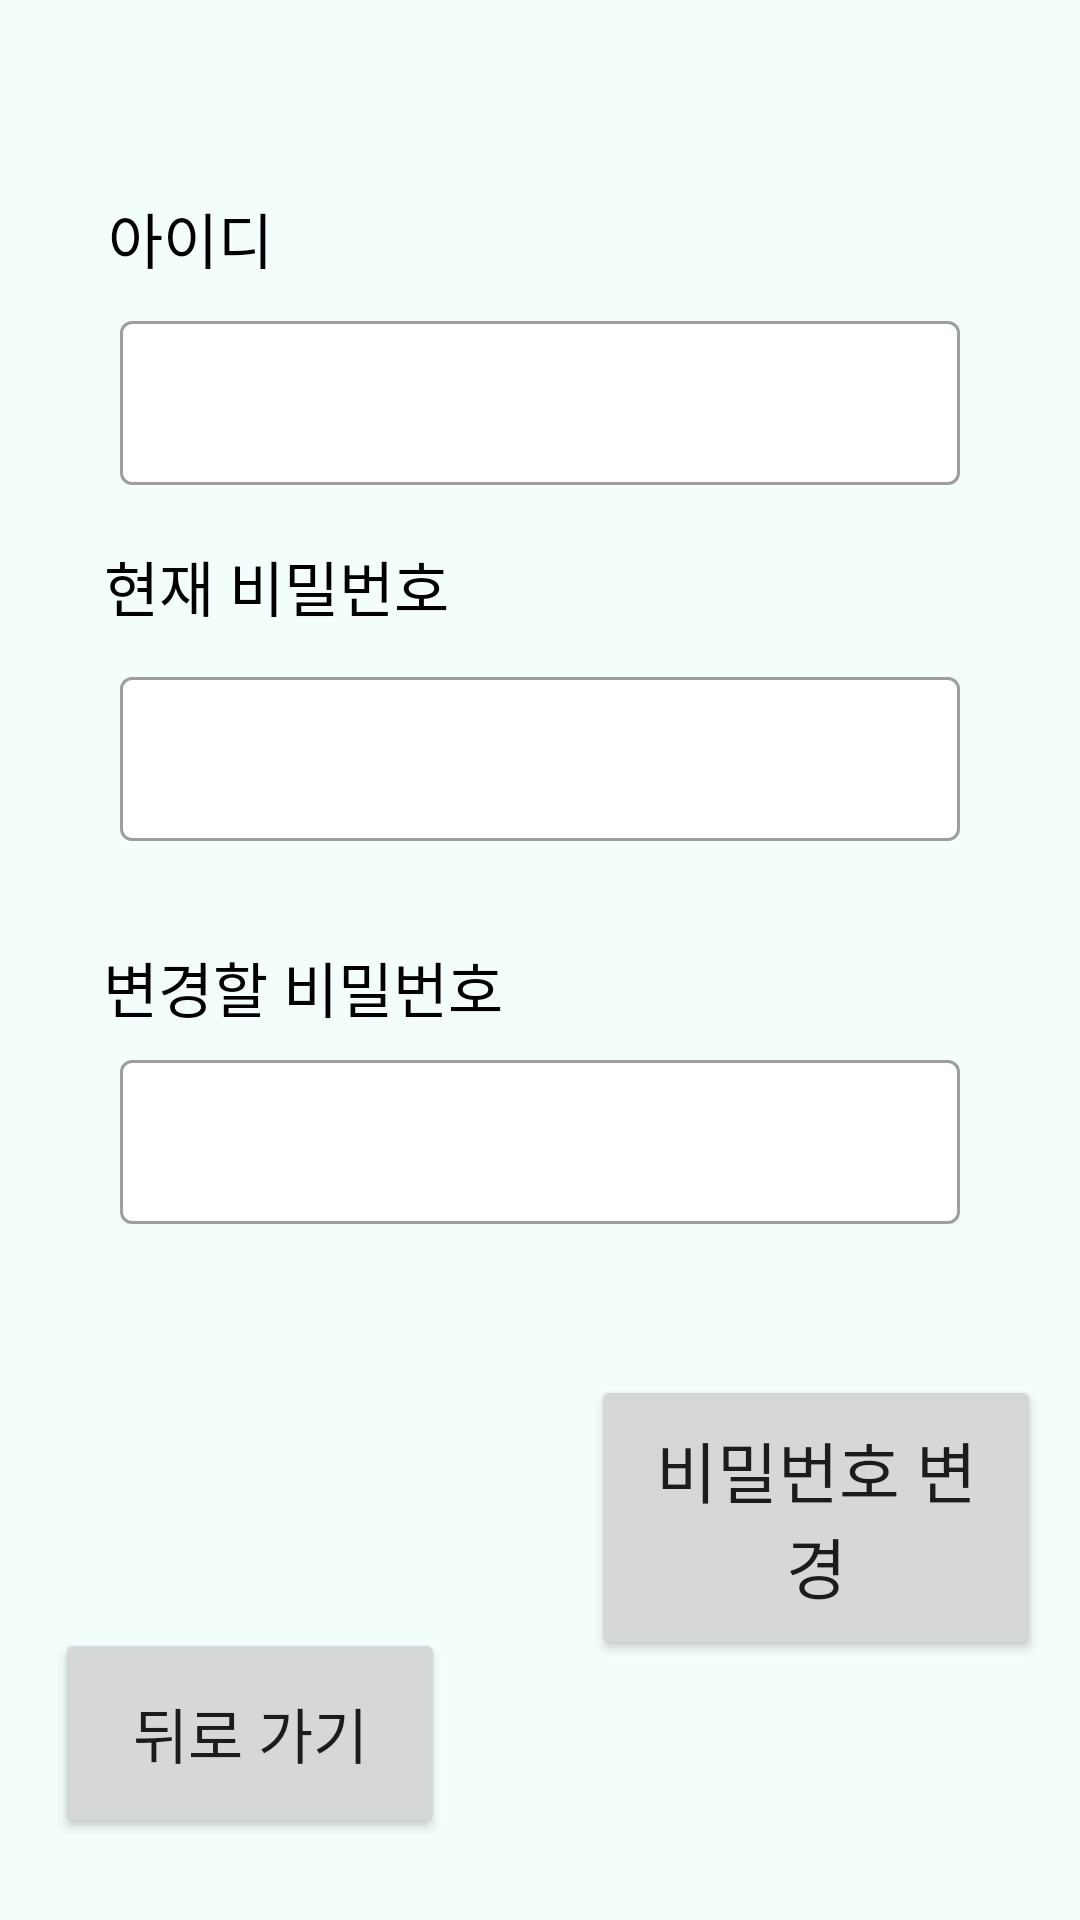

Here is an Android app screen rendered from its layout file. Give the layout XML and the strings, colors and styles it references.
<!-- AndroidManifest.xml: application theme Theme.Ms_sql_4 -->
<!-- res/layout/activity_change_user_info.xml -->
<?xml version="1.0" encoding="utf-8"?>
<androidx.constraintlayout.widget.ConstraintLayout xmlns:android="http://schemas.android.com/apk/res/android"
    xmlns:app="http://schemas.android.com/apk/res-auto"
    xmlns:tools="http://schemas.android.com/tools"
    android:layout_width="match_parent"
    android:layout_height="match_parent"
    android:background="@color/backColor"
    tools:context=".ChangeUserInfoActivity">

    <com.google.android.material.textfield.TextInputLayout
        style="@style/Widget.MaterialComponents.TextInputLayout.OutlinedBox"
        android:layout_width="0dp"
        android:layout_height="60dp"
        android:ems="10"
        android:layout_marginLeft="40dp"
        android:layout_marginRight="40dp"
        android:inputType="textPersonName"
        app:layout_constraintBottom_toBottomOf="parent"
        app:layout_constraintEnd_toEndOf="parent"
        app:layout_constraintHorizontal_bias="0.428"
        app:layout_constraintStart_toStartOf="parent"
        app:layout_constraintTop_toTopOf="parent"
        app:layout_constraintVertical_bias="0.175"
        app:boxBackgroundColor="@color/white">

        <com.google.android.material.textfield.TextInputEditText
            android:id="@+id/IdCheckEditText"
            android:textSize="20dp"
            android:layout_width="match_parent"
            android:layout_height="wrap_content"
            android:maxLength="20"
            android:singleLine="true"/>

    </com.google.android.material.textfield.TextInputLayout>

    <com.google.android.material.textfield.TextInputLayout
        style="@style/Widget.MaterialComponents.TextInputLayout.OutlinedBox"
        android:layout_width="0dp"
        android:layout_height="60dp"
        android:ems="10"
        android:layout_marginLeft="40dp"
        android:layout_marginRight="40dp"
        app:layout_constraintBottom_toBottomOf="parent"
        app:layout_constraintEnd_toEndOf="parent"
        app:layout_constraintHorizontal_bias="0.428"
        app:layout_constraintStart_toStartOf="parent"
        app:layout_constraintTop_toTopOf="parent"
        app:layout_constraintVertical_bias="0.38"
        app:boxBackgroundColor="@color/white">

        <com.google.android.material.textfield.TextInputEditText
            android:id="@+id/PassCheckEditText"
            android:textSize="20dp"
            android:layout_width="match_parent"
            android:layout_height="wrap_content"
            android:inputType="textPassword" />
    </com.google.android.material.textfield.TextInputLayout>

    <com.google.android.material.textfield.TextInputLayout
        style="@style/Widget.MaterialComponents.TextInputLayout.OutlinedBox"
        android:layout_width="0dp"
        android:layout_height="60dp"
        android:ems="10"
        android:layout_marginLeft="40dp"
        android:layout_marginRight="40dp"
        android:inputType="textPassword"
        app:layout_constraintBottom_toBottomOf="parent"
        app:layout_constraintEnd_toEndOf="parent"
        app:layout_constraintHorizontal_bias="0.428"
        app:layout_constraintStart_toStartOf="parent"
        app:layout_constraintTop_toTopOf="parent"
        app:layout_constraintVertical_bias="0.6"
        app:boxBackgroundColor="@color/white">

        <com.google.android.material.textfield.TextInputEditText
            android:id="@+id/ChangePass"
            android:textSize="20dp"
            android:layout_width="match_parent"
            android:layout_height="wrap_content"
            android:inputType="textPassword" />
    </com.google.android.material.textfield.TextInputLayout>

    <TextView
        android:id="@+id/idText"
        android:layout_width="wrap_content"
        android:layout_height="wrap_content"
        android:text="아이디"
        android:textSize="20dp"
        android:textColor="@color/black"
        app:layout_constraintBottom_toBottomOf="parent"
        app:layout_constraintEnd_toEndOf="parent"
        app:layout_constraintHorizontal_bias="0.118"
        app:layout_constraintStart_toStartOf="parent"
        app:layout_constraintTop_toTopOf="parent"
        app:layout_constraintVertical_bias="0.106" />

    <TextView
        android:id="@+id/passText"
        android:layout_width="wrap_content"
        android:layout_height="wrap_content"
        android:text="현재 비밀번호"
        android:textSize="20dp"
        android:textColor="@color/black"
        app:layout_constraintBottom_toBottomOf="parent"
        app:layout_constraintEnd_toEndOf="parent"
        app:layout_constraintHorizontal_bias="0.142"
        app:layout_constraintStart_toStartOf="parent"
        app:layout_constraintTop_toTopOf="parent"
        app:layout_constraintVertical_bias="0.296" />

    <TextView
        android:id="@+id/ChangePassText"
        android:layout_width="wrap_content"
        android:layout_height="wrap_content"
        android:text="변경할 비밀번호"
        android:textSize="20dp"
        android:textColor="@color/black"
        app:layout_constraintBottom_toBottomOf="parent"
        app:layout_constraintEnd_toEndOf="parent"
        app:layout_constraintHorizontal_bias="0.152"
        app:layout_constraintStart_toStartOf="parent"
        app:layout_constraintTop_toTopOf="parent"
        app:layout_constraintVertical_bias="0.515" />

    <Button
        android:id="@+id/ChangePassBtn"
        android:layout_width="150dp"
        android:layout_height="95dp"
        android:onClick="ChangePassBtn_Click"
        android:text="비밀번호 변경"
        android:textSize="22dp"
        app:layout_constraintBottom_toBottomOf="parent"
        app:layout_constraintEnd_toEndOf="parent"
        app:layout_constraintHorizontal_bias="0.938"
        app:layout_constraintStart_toStartOf="parent"
        app:layout_constraintTop_toTopOf="parent"
        app:layout_constraintVertical_bias="0.841" />

    <Button
        android:id="@+id/exitBtn5"
        android:layout_width="130dp"
        android:layout_height="70dp"
        android:onClick="ExitBtn"
        android:text="뒤로 가기"
        android:textSize="20dp"
        app:layout_constraintBottom_toBottomOf="parent"
        app:layout_constraintEnd_toEndOf="parent"
        app:layout_constraintHorizontal_bias="0.079"
        app:layout_constraintStart_toStartOf="parent"
        app:layout_constraintTop_toTopOf="parent"
        app:layout_constraintVertical_bias="0.952" />
</androidx.constraintlayout.widget.ConstraintLayout>
<!-- resources referenced by this layout -->
<resources>
  <color name="backColor">#F3FDFB</color>
  <color name="black">#FF000000</color>
  <color name="white">#FFFFFFFF</color>
  <style name="Theme.Ms_sql_4" parent="Theme.MaterialComponents.DayNight">
          
          <item name="colorPrimary">@color/purple_500</item>
          <item name="colorPrimaryVariant">@color/purple_700</item>
          <item name="colorOnPrimary">@color/white</item>
          
          <item name="colorSecondary">@color/teal_200</item>
          <item name="colorSecondaryVariant">@color/teal_700</item>
          <item name="colorOnSecondary">@color/black</item>
          
          <item name="android:statusBarColor" tools:targetApi="l">?attr/colorPrimaryVariant</item>
          
          <item name="windowActionBar">false</item>
          <item name="windowNoTitle">true</item>
          <item name="android:textCursorDrawable">@drawable/edit_text_cursor</item>
      </style>
  <color name="purple_500">#FF6200EE</color>
  <color name="purple_700">#FF3700B3</color>
  <color name="teal_200">#FF03DAC5</color>
  <color name="teal_700">#FF018786</color>
  <!-- drawable edit_text_cursor (drawable) -->
  <?xml version="1.0" encoding="utf-8"?>
  <shape xmlns:android="http://schemas.android.com/apk/res/android" android:shape="rectangle" >
      <size android:width="1.5dp" />
      <solid android:color="#000000"/>
  </shape>
</resources>
